Labelled photos from "train", an image-classification folder in AbulHasnatHridoy/Fungal-Diseases-of-tea-leaves. The possible labels are: healthy, heliopeltis, red rust, red spider, sunlight scorching, thrips.

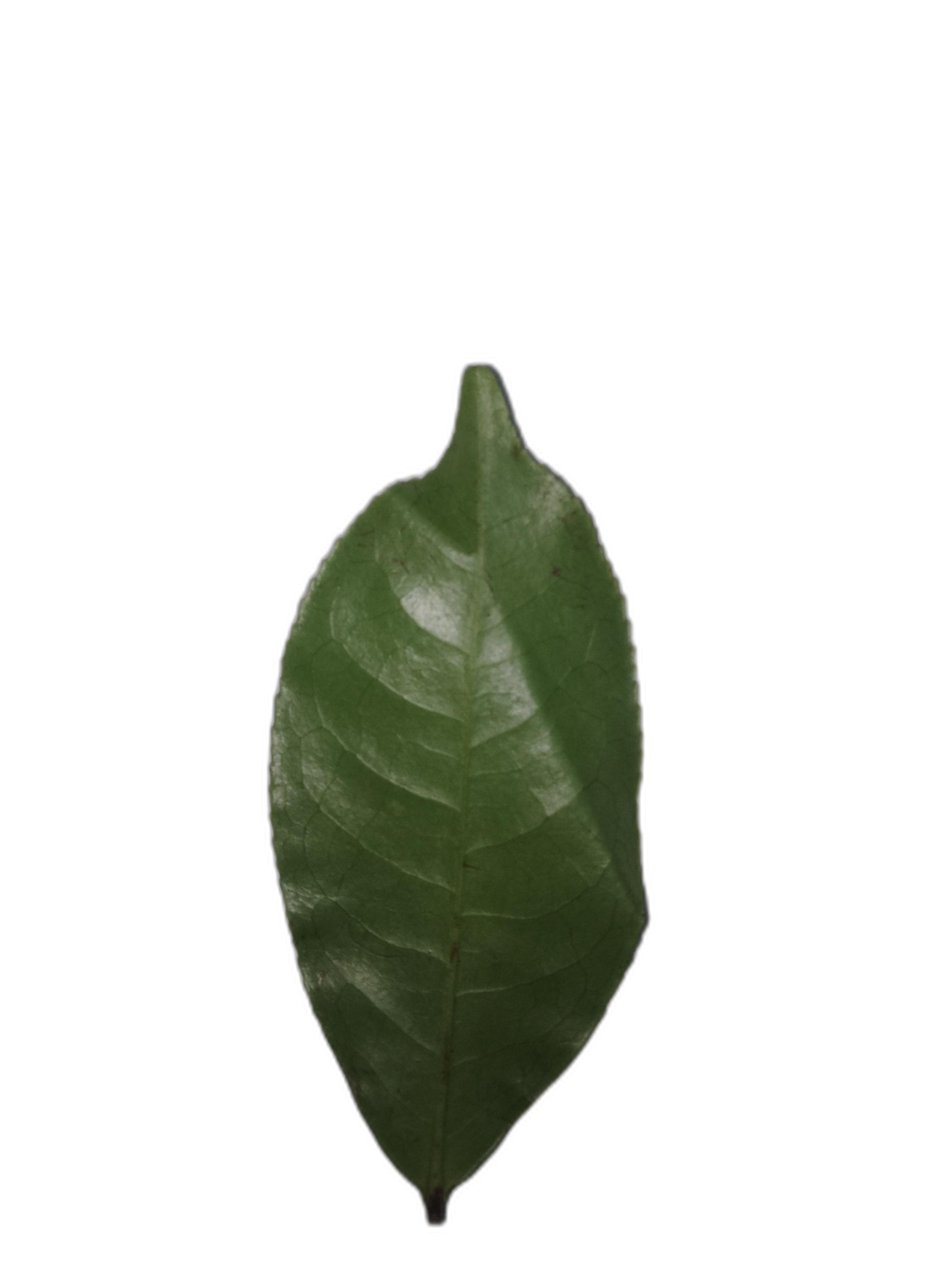
Label: healthy

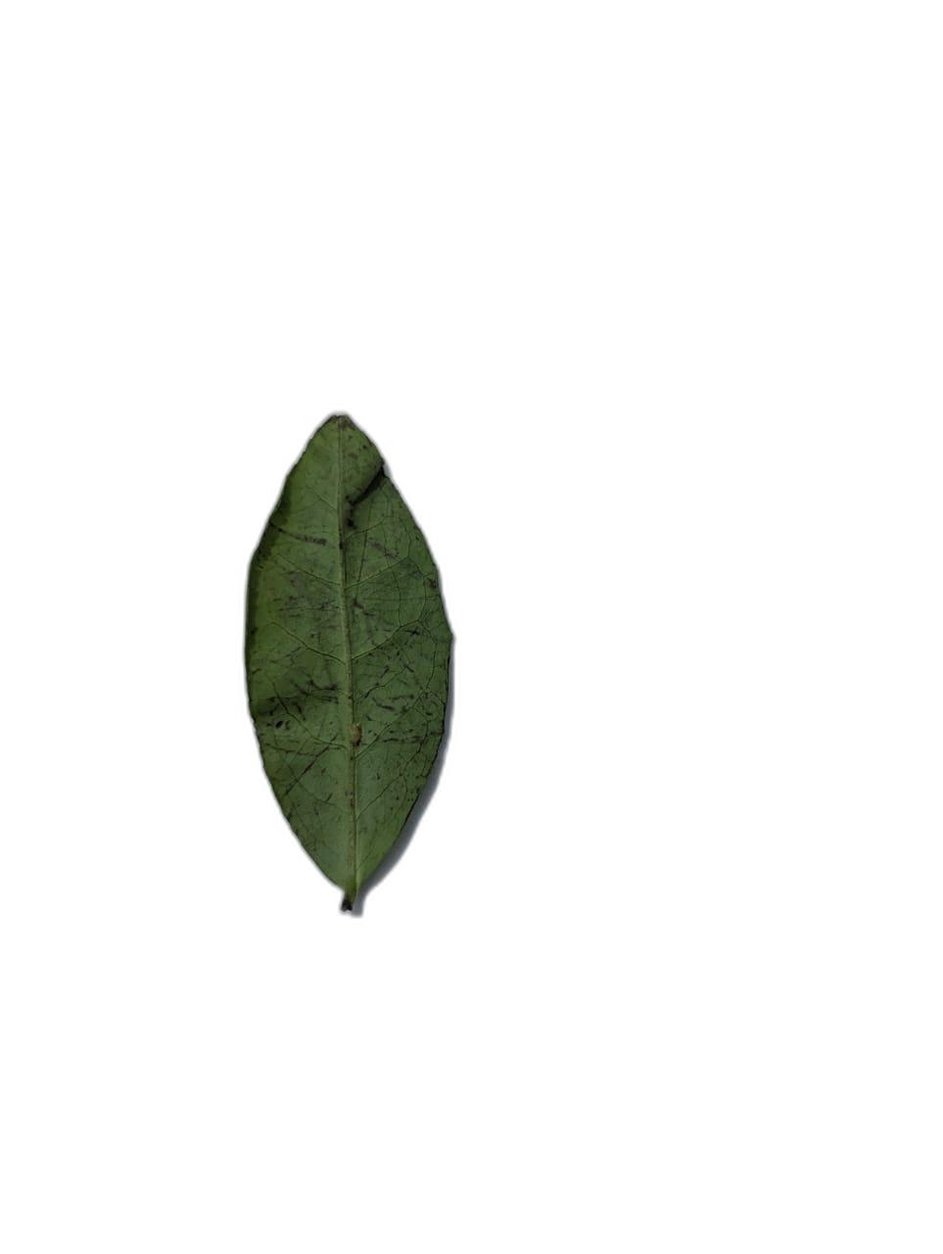
Label: sunlight scorching

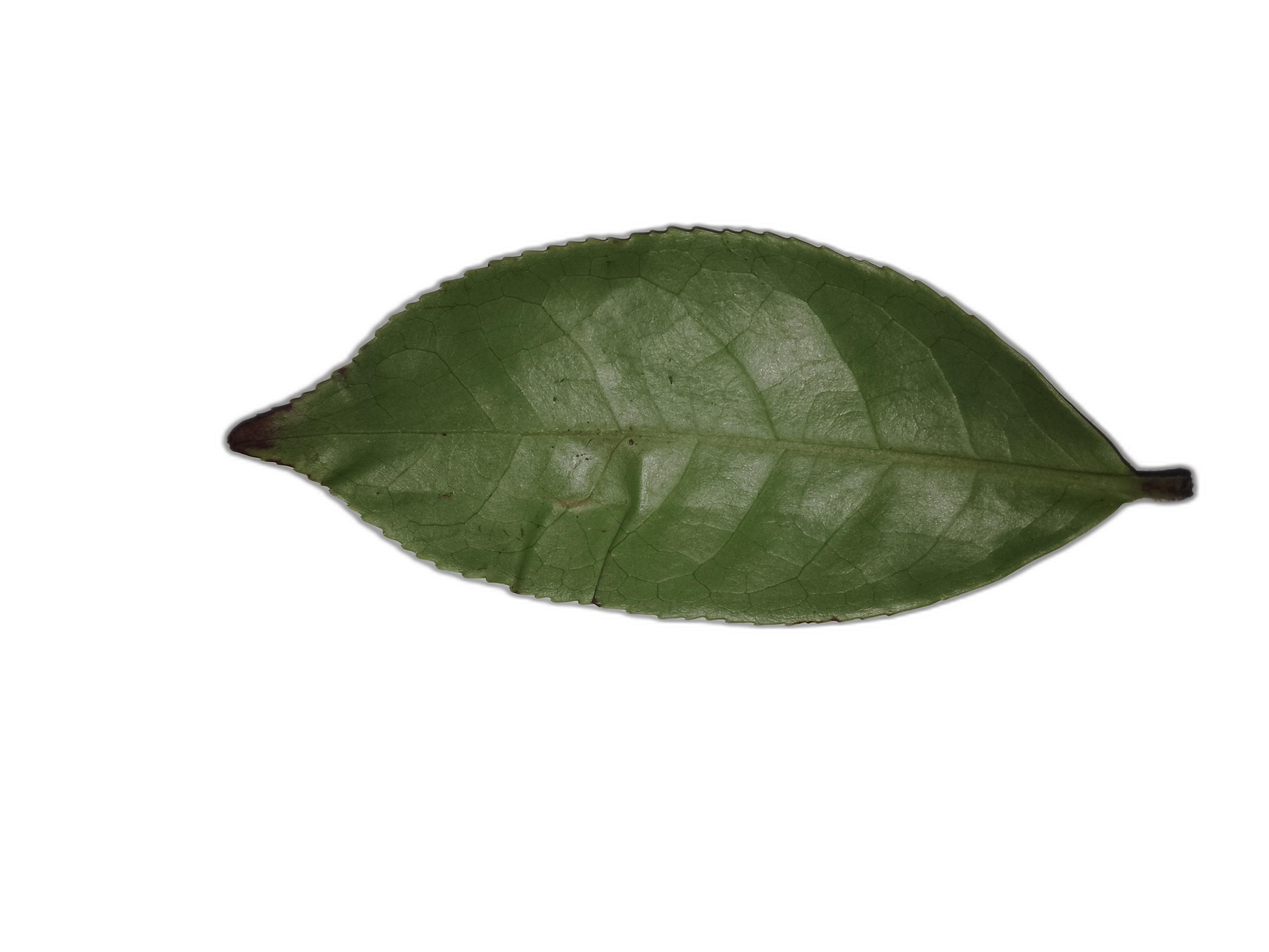
Label: sunlight scorching

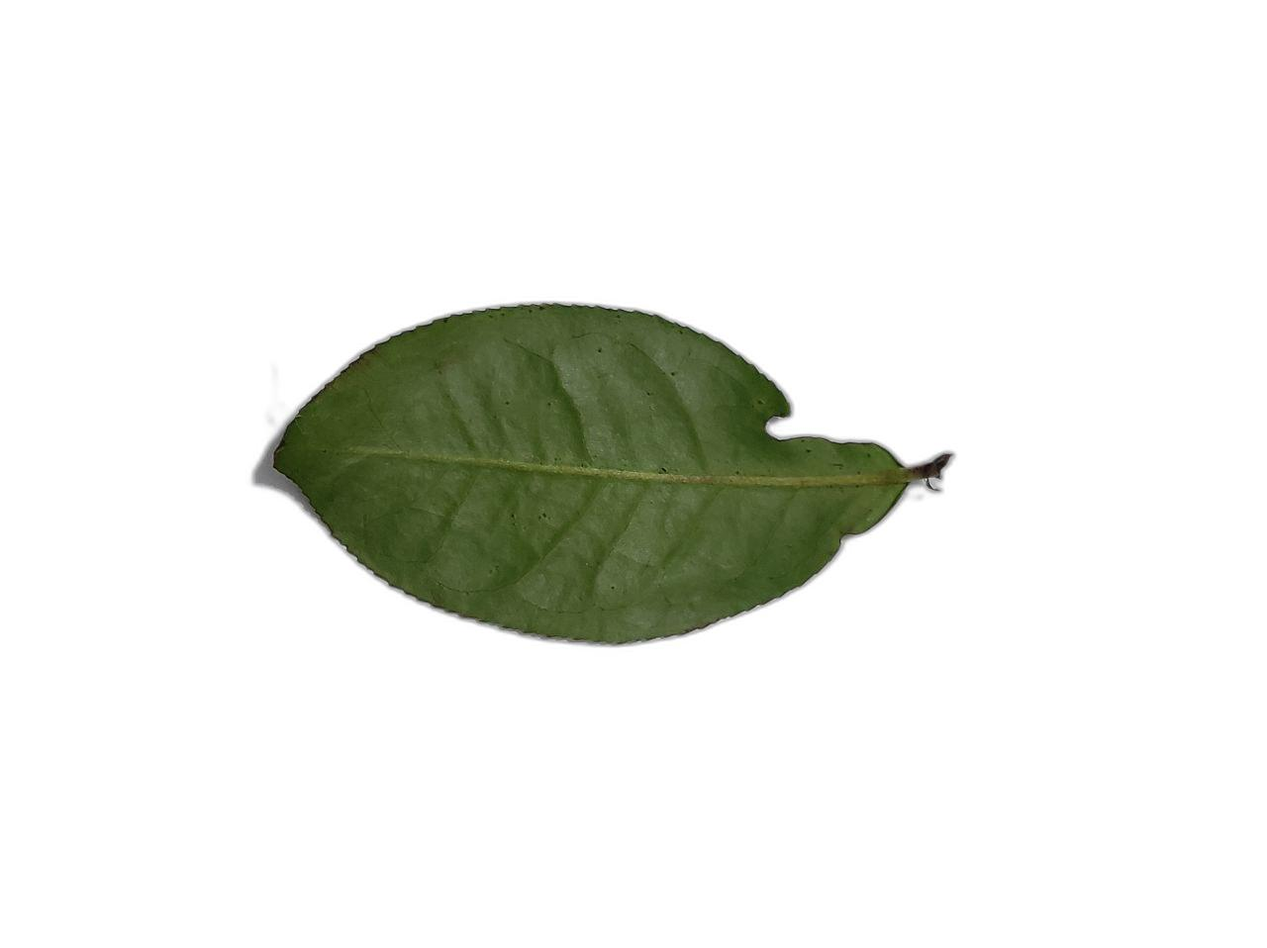
Label: red spider

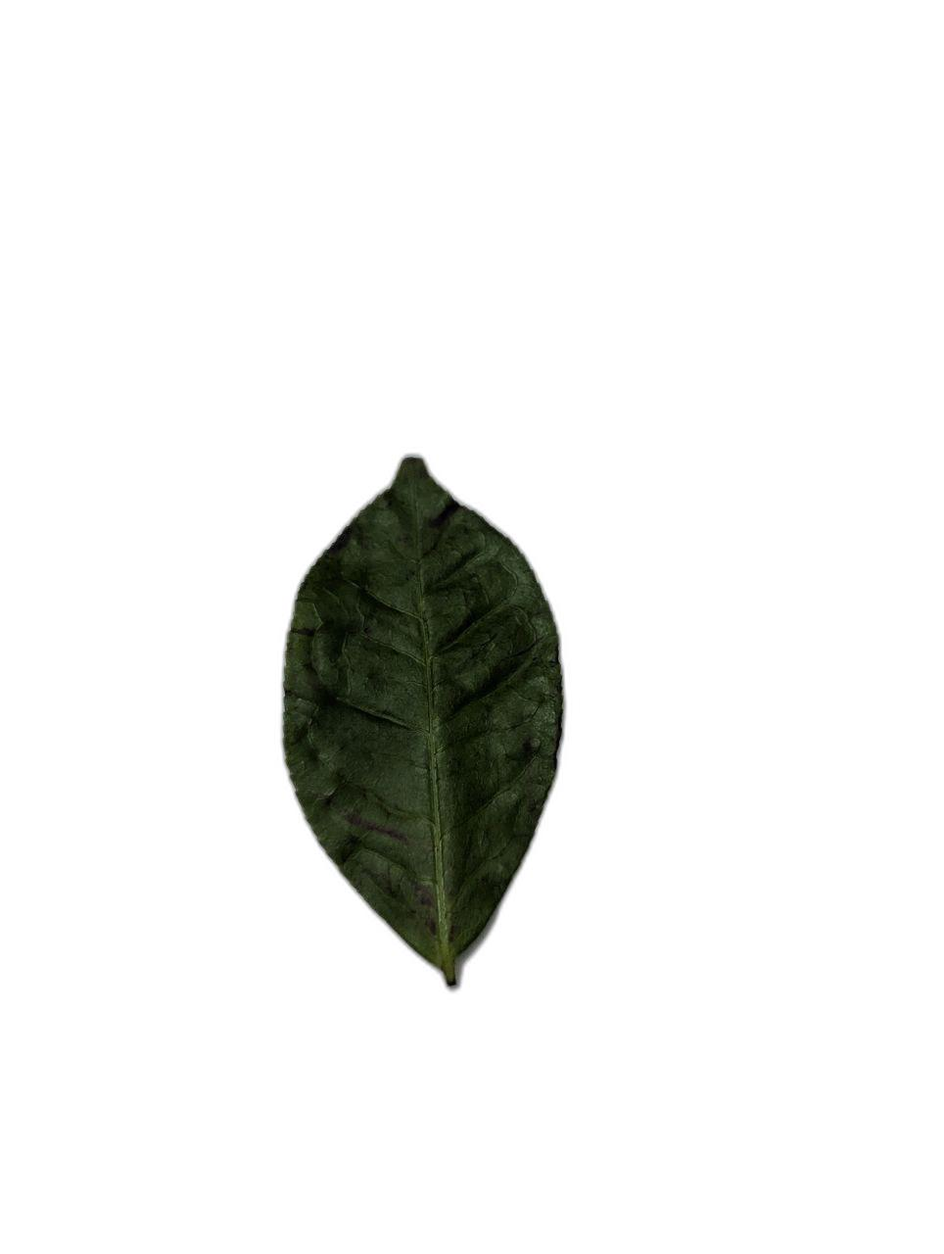
Label: thrips

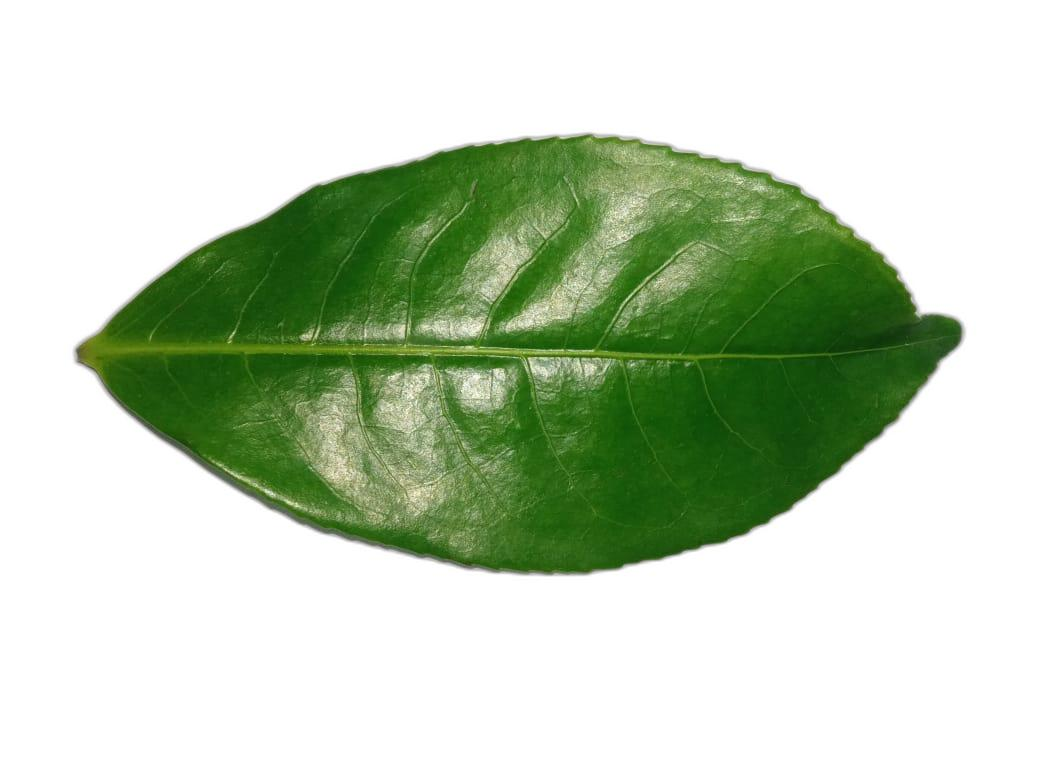
Label: healthy
